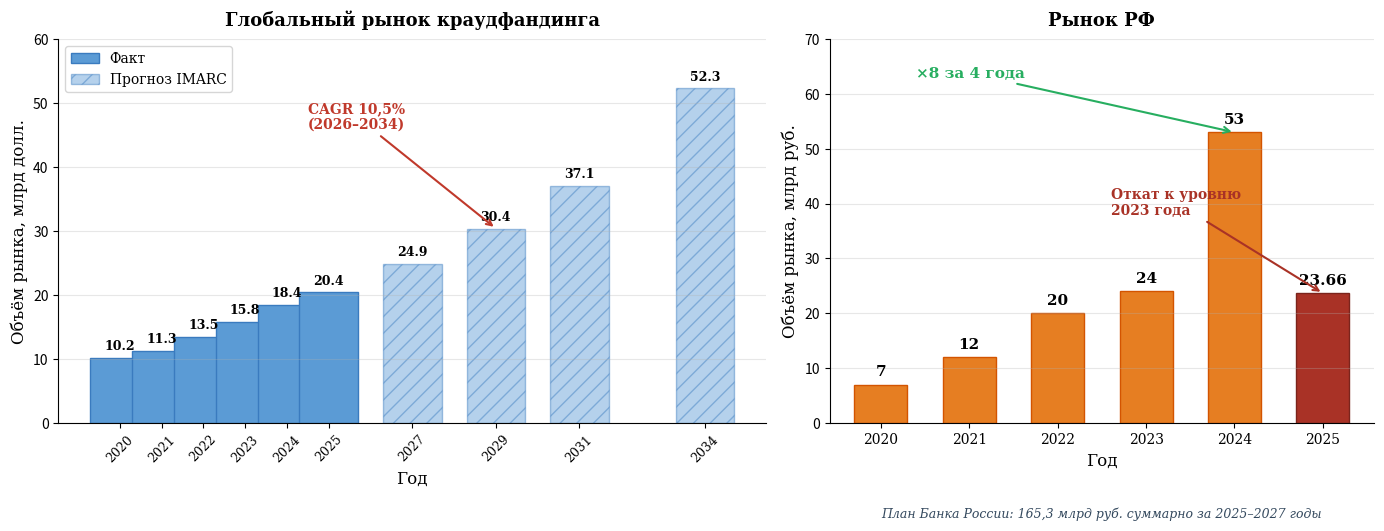

Python code for this plot: (Note: this script raises an exception after producing the figure.)
#!/usr/bin/env python3
"""Динамика глобального рынка краудфандинга + РФ (два графика на одном рисунке).

Источники данных:
- Глобальный рынок: IMARC Group, обновлённый отчёт 2025-2034
  (2025 = 20,4 млрд долл.; прогноз 2034 = 52,3 млрд долл.; CAGR 10,5% в 2026-2034).
- Российский рынок: Ассоциация ОИП, Эксперт РА, БДМ.
  2020-2024 факт (рост в 8 раз), 2025 факт (23,66 млрд руб., откат к уровню 2023).
"""

import matplotlib
matplotlib.use('Agg')
import matplotlib.pyplot as plt
from pathlib import Path

# Глобальный рынок (млрд долл.) - IMARC Group
# 2020-2025 факт, 2027-2034 прогноз (CAGR 10,5% за 2026-2034)
years_global = [2020, 2021, 2022, 2023, 2024, 2025, 2027, 2029, 2031, 2034]
volumes_global = [10.2, 11.3, 13.5, 15.8, 18.4, 20.4, 24.9, 30.4, 37.1, 52.3]

# Российский рынок (млрд руб.) - АОИП, Эксперт РА, БДМ
# 2020-2024 факт (восьмикратный рост), 2025 факт (откат)
years_ru = [2020, 2021, 2022, 2023, 2024, 2025]
volumes_ru = [7, 12, 20, 24, 53, 23.66]

fig, (ax1, ax2) = plt.subplots(1, 2, figsize=(14, 5.5), gridspec_kw={'width_ratios': [1.3, 1]})

# --- Левый график: глобальный рынок ---
fact_mask = [y <= 2025 for y in years_global]
forecast_mask = [y > 2025 for y in years_global]

years_fact = [y for y, m in zip(years_global, fact_mask) if m]
vols_fact = [v for v, m in zip(volumes_global, fact_mask) if m]
years_fore = [y for y, m in zip(years_global, forecast_mask) if m]
vols_fore = [v for v, m in zip(volumes_global, forecast_mask) if m]

bars1 = ax1.bar(years_fact, vols_fact, color='#5B9BD5', width=1.4,
                edgecolor='#3A7BBF', linewidth=1)
bars2 = ax1.bar(years_fore, vols_fore, color='#5B9BD5', width=1.4,
                edgecolor='#3A7BBF', linewidth=1, alpha=0.45, hatch='//')

for bar, vol in zip(list(bars1) + list(bars2), vols_fact + vols_fore):
    ax1.text(bar.get_x() + bar.get_width()/2, bar.get_height() + 0.8,
             f'{vol}', ha='center', va='bottom', fontsize=9, fontweight='bold',
             fontfamily='serif')

ax1.set_xlabel('Год', fontsize=12, fontfamily='serif')
ax1.set_ylabel('Объём рынка, млрд долл.', fontsize=12, fontfamily='serif')
ax1.set_title('Глобальный рынок краудфандинга', fontsize=13, fontweight='bold',
              fontfamily='serif', pad=10)
ax1.set_xticks(years_global)
ax1.set_xticklabels([str(y) for y in years_global], fontsize=9, fontfamily='serif', rotation=45)
ax1.set_ylim(0, 60)
ax1.spines['top'].set_visible(False)
ax1.spines['right'].set_visible(False)
ax1.grid(axis='y', alpha=0.3)
ax1.tick_params(axis='y', labelsize=10)

# Аннотация CAGR
ax1.annotate('CAGR 10,5%\n(2026–2034)', xy=(2029, 30.4), xytext=(2024.5, 46),
             fontsize=10, fontweight='bold', color='#C0392B', fontfamily='serif',
             arrowprops=dict(arrowstyle='->', color='#C0392B', lw=1.5))

# Легенда
from matplotlib.patches import Patch
legend_elements = [
    Patch(facecolor='#5B9BD5', edgecolor='#3A7BBF', label='Факт'),
    Patch(facecolor='#5B9BD5', edgecolor='#3A7BBF', alpha=0.45, hatch='//', label='Прогноз IMARC'),
]
ax1.legend(handles=legend_elements, loc='upper left', fontsize=10,
           prop={'family': 'serif'}, frameon=True)

# --- Правый график: Россия ---
# Цвет последнего бара (2025) — другой, отражает откат
colors_ru = ['#E67E22'] * 5 + ['#A93226']
edges_ru = ['#D35400'] * 5 + ['#7B241C']

bars_ru = ax2.bar(years_ru, volumes_ru, color=colors_ru, width=0.6,
                  edgecolor=edges_ru, linewidth=1)

for bar, vol in zip(bars_ru, volumes_ru):
    label = f'{vol:g}'
    ax2.text(bar.get_x() + bar.get_width()/2, bar.get_height() + 1,
             label, ha='center', va='bottom', fontsize=11, fontweight='bold',
             fontfamily='serif')

ax2.set_xlabel('Год', fontsize=12, fontfamily='serif')
ax2.set_ylabel('Объём рынка, млрд руб.', fontsize=12, fontfamily='serif')
ax2.set_title('Рынок РФ', fontsize=13, fontweight='bold',
              fontfamily='serif', pad=10)
ax2.set_xticks(years_ru)
ax2.set_xticklabels([str(y) for y in years_ru], fontsize=10, fontfamily='serif')
ax2.set_ylim(0, 70)
ax2.spines['top'].set_visible(False)
ax2.spines['right'].set_visible(False)
ax2.grid(axis='y', alpha=0.3)
ax2.tick_params(axis='y', labelsize=10)

ax2.annotate('×8 за 4 года', xy=(2024, 53), xytext=(2020.4, 63),
             fontsize=11, fontweight='bold', color='#27AE60', fontfamily='serif',
             arrowprops=dict(arrowstyle='->', color='#27AE60', lw=1.5))

ax2.annotate('Откат к уровню\n2023 года', xy=(2025, 23.66), xytext=(2022.6, 38),
             fontsize=10, fontweight='bold', color='#A93226', fontfamily='serif',
             arrowprops=dict(arrowstyle='->', color='#A93226', lw=1.5))

# План ЦБ — горизонтальная отсылка под графиком
ax2.text(0.5, -0.22,
         'План Банка России: 165,3 млрд руб. суммарно за 2025–2027 годы',
         transform=ax2.transAxes, ha='center', va='top',
         fontsize=9, style='italic', color='#34495E', fontfamily='serif')

plt.tight_layout()
out = Path(__file__).parent / 'market_chart.png'
plt.savefig(out, dpi=200, bbox_inches='tight', facecolor='white')
print(f'OK: {out}')
